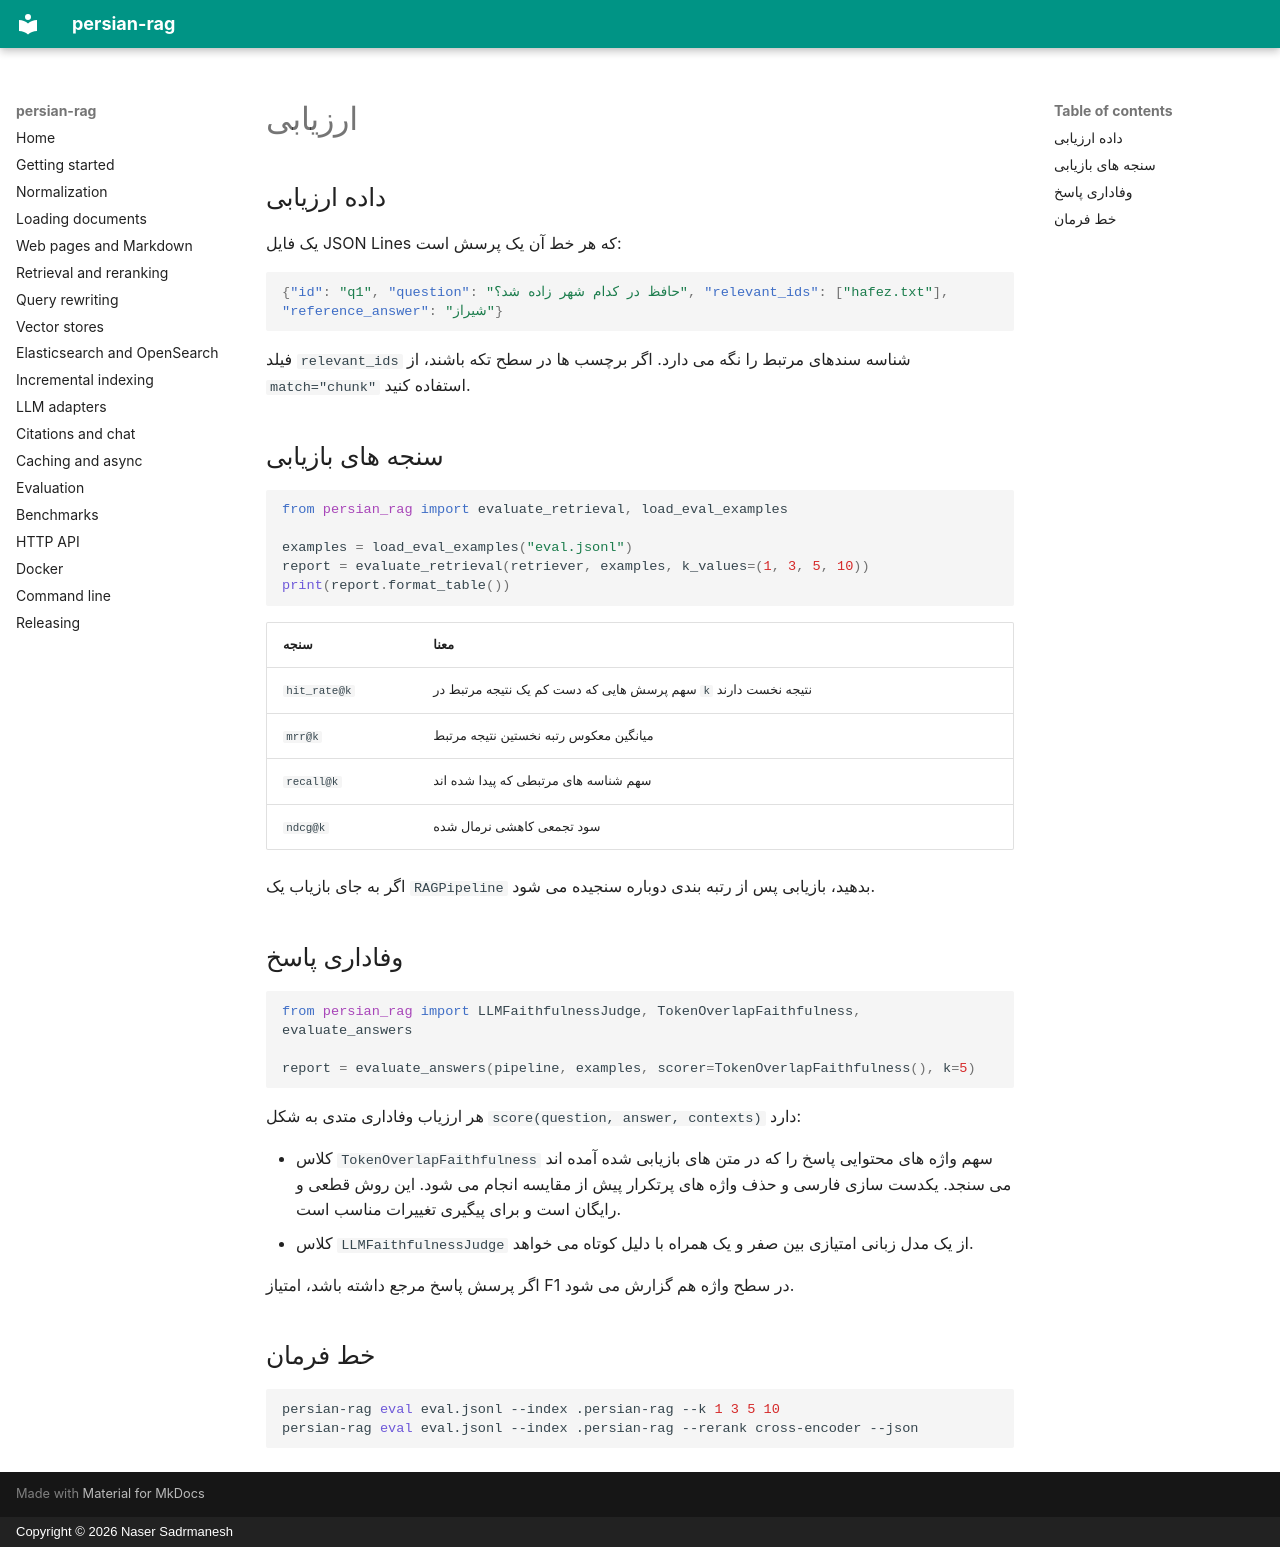

repository: sadrmanesh/persian-rag · page: evaluation.fa/index.html · generator: mkdocs · copyright: Copyright © 2026 Naser Sadrmanesh

# ارزیابی

## داده ارزیابی

یک فایل JSON Lines که هر خط آن یک پرسش است:

```json
{"id": "q1", "question": "حافظ در کدام شهر زاده شد؟", "relevant_ids": ["hafez.txt"], "reference_answer": "شیراز"}
```

فیلد `relevant_ids` شناسه سندهای مرتبط را نگه می دارد. اگر برچسب ها در سطح تکه باشند، از `match="chunk"` استفاده کنید.

## سنجه های بازیابی

```python
from persian_rag import evaluate_retrieval, load_eval_examples

examples = load_eval_examples("eval.jsonl")
report = evaluate_retrieval(retriever, examples, k_values=(1, 3, 5, 10))
print(report.format_table())
```

| سنجه | معنا |
| --- | --- |
| `hit_rate@k` | سهم پرسش هایی که دست کم یک نتیجه مرتبط در `k` نتیجه نخست دارند |
| `mrr@k` | میانگین معکوس رتبه نخستین نتیجه مرتبط |
| `recall@k` | سهم شناسه های مرتبطی که پیدا شده اند |
| `ndcg@k` | سود تجمعی کاهشی نرمال شده |

اگر به جای بازیاب یک `RAGPipeline` بدهید، بازیابی پس از رتبه بندی دوباره سنجیده می شود.

## وفاداری پاسخ

```python
from persian_rag import LLMFaithfulnessJudge, TokenOverlapFaithfulness, evaluate_answers

report = evaluate_answers(pipeline, examples, scorer=TokenOverlapFaithfulness(), k=5)
```

هر ارزیاب وفاداری متدی به شکل `score(question, answer, contexts)` دارد:

- کلاس `TokenOverlapFaithfulness` سهم واژه های محتوایی پاسخ را که در متن های بازیابی شده آمده اند می سنجد. یکدست سازی فارسی و حذف واژه های پرتکرار پیش از مقایسه انجام می شود. این روش قطعی و رایگان است و برای پیگیری تغییرات مناسب است.
- کلاس `LLMFaithfulnessJudge` از یک مدل زبانی امتیازی بین صفر و یک همراه با دلیل کوتاه می خواهد.

اگر پرسش پاسخ مرجع داشته باشد، امتیاز F1 در سطح واژه هم گزارش می شود.

## خط فرمان

```bash
persian-rag eval eval.jsonl --index .persian-rag --k 1 3 5 10
persian-rag eval eval.jsonl --index .persian-rag --rerank cross-encoder --json
```
